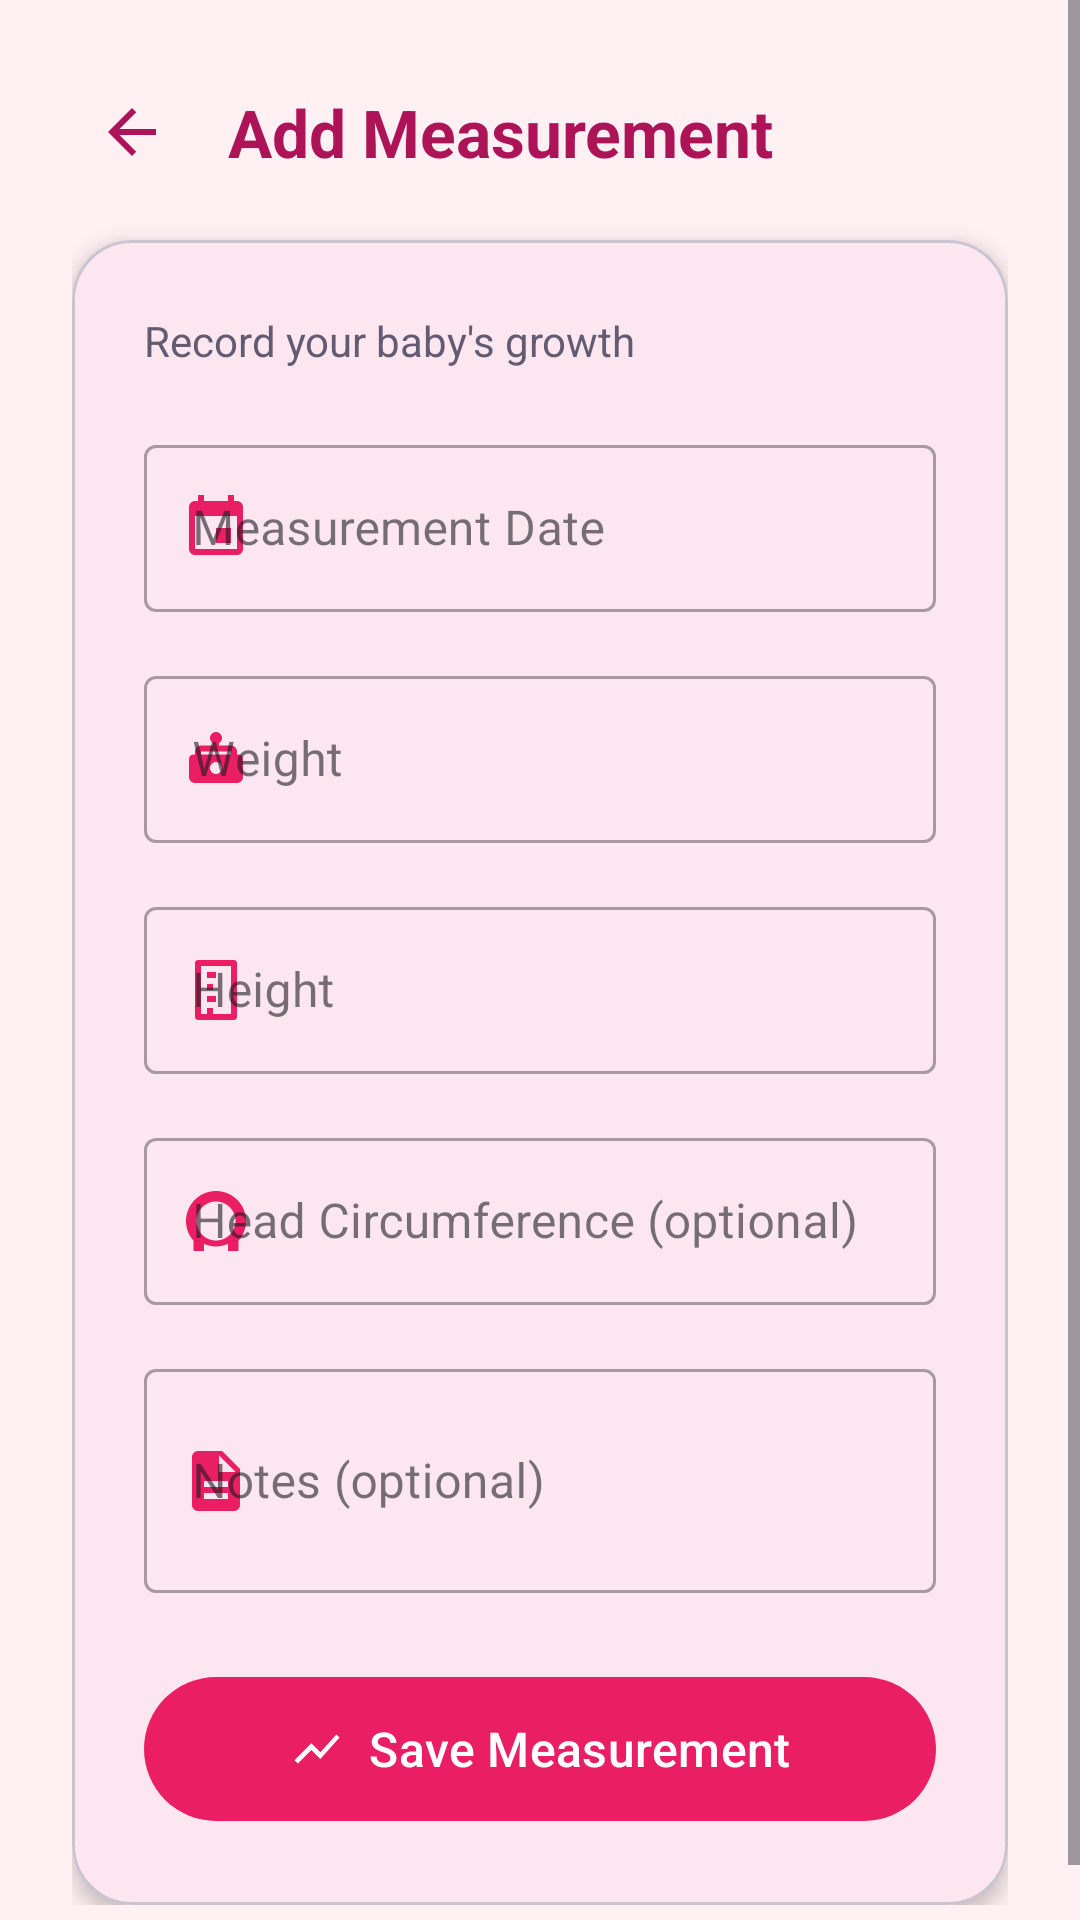

Here is an Android app screen rendered from its layout file. Give the layout XML and the strings, colors and styles it references.
<!-- AndroidManifest.xml: application theme Theme.ShishuSneh -->
<!-- res/layout/activity_add_measurement.xml -->
<?xml version="1.0" encoding="utf-8"?>
<ScrollView
    xmlns:android="http://schemas.android.com/apk/res/android"
    xmlns:app="http://schemas.android.com/apk/res-auto"
    android:layout_width="match_parent"
    android:layout_height="match_parent"
    android:background="@color/background_soft_pink"
    android:fillViewport="true">

    <LinearLayout
        android:layout_width="match_parent"
        android:layout_height="wrap_content"
        android:orientation="vertical"
        android:padding="24dp">

        
        <LinearLayout
            android:layout_width="match_parent"
            android:layout_height="wrap_content"
            android:orientation="horizontal"
            android:gravity="center_vertical"
            android:layout_marginBottom="16dp">

            <ImageButton
                android:id="@+id/buttonBack"
                android:layout_width="40dp"
                android:layout_height="40dp"
                android:background="?attr/selectableItemBackgroundBorderless"
                android:src="@drawable/ic_back"
                android:contentDescription="@string/cd_navigate_back" />

            <TextView
                android:layout_width="0dp"
                android:layout_height="wrap_content"
                android:layout_weight="1"
                android:layout_marginStart="12dp"
                android:text="@string/add_measurement_title"
                android:textSize="22sp"
                android:textStyle="bold"
                android:textColor="@color/primary_rose_dark" />
        </LinearLayout>

        
        <com.google.android.material.card.MaterialCardView
            android:layout_width="match_parent"
            android:layout_height="wrap_content"
            app:cardCornerRadius="20dp"
            app:cardElevation="4dp"
            app:cardBackgroundColor="@color/card_white">

            <LinearLayout
                android:layout_width="match_parent"
                android:layout_height="wrap_content"
                android:orientation="vertical"
                android:padding="24dp">

                
                <TextView
                    android:layout_width="wrap_content"
                    android:layout_height="wrap_content"
                    android:text="@string/add_measurement_subtitle"
                    android:textSize="14sp"
                    android:textColor="@color/text_secondary"
                    android:layout_marginBottom="20dp" />

                
                <com.google.android.material.textfield.TextInputLayout
                    android:id="@+id/layoutDate"
                    android:layout_width="match_parent"
                    android:layout_height="wrap_content"
                    android:layout_marginBottom="16dp"
                    app:startIconDrawable="@drawable/ic_calendar"
                    app:startIconTint="@color/primary_rose"
                    style="@style/Widget.MaterialComponents.TextInputLayout.OutlinedBox">

                    <com.google.android.material.textfield.TextInputEditText
                        android:id="@+id/editTextDate"
                        android:layout_width="match_parent"
                        android:layout_height="wrap_content"
                        android:hint="@string/hint_measurement_date"
                        android:focusable="false"
                        android:clickable="true"
                        android:inputType="none" />
                </com.google.android.material.textfield.TextInputLayout>

                
                <com.google.android.material.textfield.TextInputLayout
                    android:id="@+id/layoutWeight"
                    android:layout_width="match_parent"
                    android:layout_height="wrap_content"
                    android:layout_marginBottom="16dp"
                    app:startIconDrawable="@drawable/ic_weight"
                    app:startIconTint="@color/primary_rose"
                    app:suffixText="kg"
                    style="@style/Widget.MaterialComponents.TextInputLayout.OutlinedBox">

                    <com.google.android.material.textfield.TextInputEditText
                        android:id="@+id/editTextWeight"
                        android:layout_width="match_parent"
                        android:layout_height="wrap_content"
                        android:hint="Weight"
                        android:inputType="numberDecimal" />
                </com.google.android.material.textfield.TextInputLayout>

                
                <com.google.android.material.textfield.TextInputLayout
                    android:id="@+id/layoutHeight"
                    android:layout_width="match_parent"
                    android:layout_height="wrap_content"
                    android:layout_marginBottom="16dp"
                    app:startIconDrawable="@drawable/ic_height"
                    app:startIconTint="@color/primary_rose"
                    app:suffixText="cm"
                    style="@style/Widget.MaterialComponents.TextInputLayout.OutlinedBox">

                    <com.google.android.material.textfield.TextInputEditText
                        android:id="@+id/editTextHeight"
                        android:layout_width="match_parent"
                        android:layout_height="wrap_content"
                        android:hint="Height"
                        android:inputType="numberDecimal" />
                </com.google.android.material.textfield.TextInputLayout>

                
                <com.google.android.material.textfield.TextInputLayout
                    android:id="@+id/layoutHeadCirc"
                    android:layout_width="match_parent"
                    android:layout_height="wrap_content"
                    android:layout_marginBottom="16dp"
                    app:startIconDrawable="@drawable/ic_head"
                    app:startIconTint="@color/primary_rose"
                    app:suffixText="cm"
                    style="@style/Widget.MaterialComponents.TextInputLayout.OutlinedBox">

                    <com.google.android.material.textfield.TextInputEditText
                        android:id="@+id/editTextHeadCirc"
                        android:layout_width="match_parent"
                        android:layout_height="wrap_content"
                        android:hint="Head Circumference (optional)"
                        android:inputType="numberDecimal" />
                </com.google.android.material.textfield.TextInputLayout>

                
                <com.google.android.material.textfield.TextInputLayout
                    android:id="@+id/layoutNotes"
                    android:layout_width="match_parent"
                    android:layout_height="wrap_content"
                    android:layout_marginBottom="24dp"
                    app:startIconDrawable="@drawable/ic_note"
                    app:startIconTint="@color/primary_rose"
                    style="@style/Widget.MaterialComponents.TextInputLayout.OutlinedBox">

                    <com.google.android.material.textfield.TextInputEditText
                        android:id="@+id/editTextNotes"
                        android:layout_width="match_parent"
                        android:layout_height="wrap_content"
                        android:hint="@string/hint_notes"
                        android:inputType="textMultiLine"
                        android:minLines="2"
                        android:maxLines="4" />
                </com.google.android.material.textfield.TextInputLayout>

                
                <com.google.android.material.button.MaterialButton
                    android:id="@+id/buttonSaveMeasurement"
                    android:layout_width="match_parent"
                    android:layout_height="56dp"
                    android:text="@string/button_save_measurement"
                    android:textSize="16sp"
                    app:cornerRadius="28dp"
                    app:backgroundTint="@color/primary_rose"
                    app:icon="@drawable/ic_chart"
                    app:iconGravity="textStart"
                    app:iconTint="@android:color/white" />

            </LinearLayout>

        </com.google.android.material.card.MaterialCardView>

        
        <LinearLayout
            android:id="@+id/layoutRecentMeasurements"
            android:layout_width="match_parent"
            android:layout_height="wrap_content"
            android:orientation="vertical"
            android:layout_marginTop="24dp"
            android:visibility="gone">

            <TextView
                android:layout_width="wrap_content"
                android:layout_height="wrap_content"
                android:text="Recent Measurements"
                android:textSize="16sp"
                android:textStyle="bold"
                android:textColor="@color/text_primary"
                android:layout_marginBottom="8dp" />

            <TextView
                android:layout_width="wrap_content"
                android:layout_height="wrap_content"
                android:text="Tap to edit an existing measurement"
                android:textSize="12sp"
                android:textColor="@color/text_hint"
                android:layout_marginBottom="12dp" />

            <androidx.recyclerview.widget.RecyclerView
                android:id="@+id/recyclerViewRecent"
                android:layout_width="match_parent"
                android:layout_height="wrap_content"
                android:nestedScrollingEnabled="false" />
                
        </LinearLayout>

    </LinearLayout>

</ScrollView>
<!-- resources referenced by this layout -->
<resources>
  <color name="background_soft_pink">#FFF0F3</color>
  <color name="card_white">#FFFBFE</color>
  <color name="primary_rose">#E91E63</color>
  <color name="primary_rose_dark">#AD1457</color>
  <color name="text_hint">#9E9E9E</color>
  <color name="text_primary">#1C1B1F</color>
  <color name="text_secondary">#625B71</color>
  <!-- drawable ic_back (drawable) -->
  <?xml version="1.0" encoding="utf-8"?>
  <vector xmlns:android="http://schemas.android.com/apk/res/android"
      android:width="24dp"
      android:height="24dp"
      android:viewportWidth="24"
      android:viewportHeight="24"
      android:tint="@color/primary_rose_dark">
      <path
          android:fillColor="@android:color/white"
          android:pathData="M20,11H7.83L13.42,5.41L12,4L4,12L12,20L13.41,18.59L7.83,13H20V11Z"/>
  </vector>
  <!-- drawable ic_calendar (drawable) -->
  <?xml version="1.0" encoding="utf-8"?>
  <vector xmlns:android="http://schemas.android.com/apk/res/android"
      android:width="24dp"
      android:height="24dp"
      android:viewportWidth="24"
      android:viewportHeight="24">
      <path
          android:fillColor="#E91E63"
          android:pathData="M17,12h-5v5h5v-5zM16,1v2L8,3L8,1L6,1v2L5,3c-1.11,0 -1.99,0.9 -1.99,2L3,19c0,1.1 0.89,2 2,2h14c1.1,0 2,-0.9 2,-2L21,5c0,-1.1 -0.9,-2 -2,-2h-1L18,1h-2zM19,19L5,19L5,8h14v11z" />
  </vector>
  <!-- drawable ic_chart (drawable) -->
  <?xml version="1.0" encoding="utf-8"?>
  <vector xmlns:android="http://schemas.android.com/apk/res/android"
      android:width="24dp"
      android:height="24dp"
      android:viewportWidth="24"
      android:viewportHeight="24"
      android:tint="@color/icon_rose">
      <path
          android:fillColor="@android:color/white"
          android:pathData="M3.5,18.49L9.5,12.48L13.5,16.48L22,6.92L20.59,5.51L13.5,13.48L9.5,9.48L2,16.99L3.5,18.49Z"/>
  </vector>
  <!-- drawable ic_height (drawable) -->
  <?xml version="1.0" encoding="utf-8"?>
  <vector xmlns:android="http://schemas.android.com/apk/res/android"
      android:width="24dp"
      android:height="24dp"
      android:viewportWidth="24"
      android:viewportHeight="24"
      android:tint="@color/icon_rose">
      <path
          android:fillColor="@android:color/white"
          android:pathData="M6,2L18,2C18.55,2 19,2.45 19,3L19,21C19,21.55 18.55,22 18,22L6,22C5.45,22 5,21.55 5,21L5,3C5,2.45 5.45,2 6,2ZM7,4V20H17V4H7ZM9,6H12V8H9V6ZM9,10H11V12H9V10ZM9,14H12V16H9V14ZM9,18H11V20H9V18Z"/>
  </vector>
  <!-- drawable ic_note (drawable) -->
  <?xml version="1.0" encoding="utf-8"?>
  <vector xmlns:android="http://schemas.android.com/apk/res/android"
      android:width="24dp"
      android:height="24dp"
      android:viewportWidth="24"
      android:viewportHeight="24"
      android:tint="@color/icon_rose">
      <path
          android:fillColor="@android:color/white"
          android:pathData="M14,2H6C4.9,2 4.01,2.9 4.01,4L4,20C4,21.1 4.89,22 5.99,22H18C19.1,22 20,21.1 20,20V8L14,2ZM16,18H8V16H16V18ZM16,14H8V12H16V14ZM13,9V3.5L18.5,9H13Z"/>
  </vector>
  <string name="add_measurement_subtitle">Record your baby\'s growth</string>
  <string name="add_measurement_title">Add Measurement</string>
  <string name="button_save_measurement">Save Measurement</string>
  <string name="cd_navigate_back">Navigate back</string>
  <string name="hint_measurement_date">Measurement Date</string>
  <string name="hint_notes">Notes (optional)</string>
  <color name="icon_rose">#E91E63</color>
  <color name="primary_rose_light">#FCE4EC</color>
  <color name="secondary_lavender">#CE93D8</color>
  <color name="secondary_lavender_light">#F3E5F5</color>
  <color name="tertiary_peach">#FFAB91</color>
  <color name="tertiary_peach_light">#FBE9E7</color>
  <color name="status_bar">#C2185B</color>
</resources>
